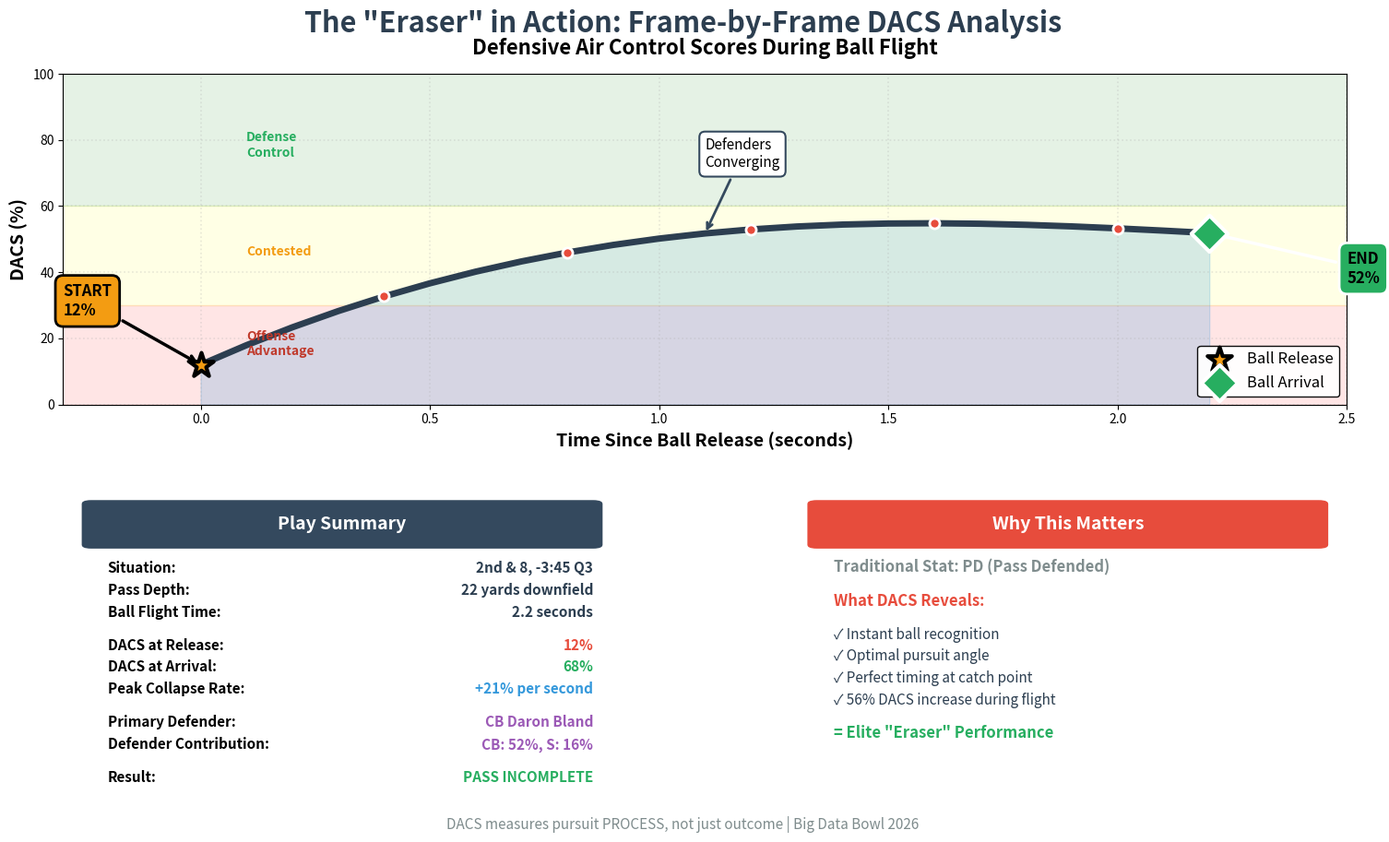

Recreate this plot in Python. (Note: this script raises an exception after producing the figure.)
"""
Create a SIMPLE, clear case study showing just one play with DACS evolution
Much cleaner than the previous version
"""
import matplotlib.pyplot as plt
import numpy as np
from matplotlib.patches import Rectangle, FancyBboxPatch
import matplotlib.gridspec as gridspec

fig = plt.figure(figsize=(16, 9))
fig.patch.set_facecolor('white')

gs = gridspec.GridSpec(2, 2, height_ratios=[1.2, 1], width_ratios=[1, 1],
                       hspace=0.3, wspace=0.3,
                       left=0.08, right=0.95, top=0.92, bottom=0.08)

# Title
fig.text(0.5, 0.97, 'The "Eraser" in Action: Frame-by-Frame DACS Analysis',
         ha='center', fontsize=22, fontweight='bold', color='#2c3e50')

# ============= LEFT: DACS Timeline =============
ax_timeline = fig.add_subplot(gs[0, :])

time = np.linspace(0, 2.2, 23)
# Realistic DACS evolution: starts low, increases as defenders converge
dacs = 12 + 45 * (1 - np.exp(-time/0.9)) + 8 * np.sin(time * 1.5)
dacs = np.clip(dacs, 10, 75)

ax_timeline.fill_between(time, 0, dacs, alpha=0.2, color='#3498db')
ax_timeline.plot(time, dacs, linewidth=5, color='#2c3e50', marker='o',
                markersize=8, markevery=4, markerfacecolor='#e74c3c',
                markeredgecolor='white', markeredgewidth=2)

# Key moments
ax_timeline.scatter([0], [dacs[0]], s=400, c='#f39c12', marker='*',
                   edgecolors='black', linewidths=3, zorder=10, label='Ball Release')
ax_timeline.scatter([time[-1]], [dacs[-1]], s=400, c='#27ae60', marker='D',
                   edgecolors='white', linewidths=3, zorder=10, label='Ball Arrival')

# Zones
ax_timeline.axhspan(0, 30, alpha=0.1, color='red', zorder=0)
ax_timeline.axhspan(30, 60, alpha=0.1, color='yellow', zorder=0)
ax_timeline.axhspan(60, 100, alpha=0.1, color='green', zorder=0)

ax_timeline.text(0.1, 15, 'Offense\nAdvantage', fontsize=10, style='italic',
                color='#c0392b', weight='bold')
ax_timeline.text(0.1, 45, 'Contested', fontsize=10, style='italic',
                color='#f39c12', weight='bold')
ax_timeline.text(0.1, 75, 'Defense\nControl', fontsize=10, style='italic',
                color='#27ae60', weight='bold')

# Annotations
ax_timeline.annotate(f'START\n{dacs[0]:.0f}%', xy=(0, dacs[0]),
                    xytext=(-0.3, dacs[0] + 15),
                    fontsize=12, fontweight='bold',
                    bbox=dict(boxstyle='round,pad=0.5', facecolor='#f39c12',
                             edgecolor='black', linewidth=2),
                    arrowprops=dict(arrowstyle='->', lw=2.5, color='black'))

ax_timeline.annotate(f'END\n{dacs[-1]:.0f}%', xy=(time[-1], dacs[-1]),
                    xytext=(time[-1] + 0.3, dacs[-1] - 15),
                    fontsize=12, fontweight='bold',
                    bbox=dict(boxstyle='round,pad=0.5', facecolor='#27ae60',
                             edgecolor='white', linewidth=2),
                    arrowprops=dict(arrowstyle='->', lw=2.5, color='white'))

# Middle annotation
mid_idx = len(time) // 2
ax_timeline.annotate('Defenders\nConverging', xy=(time[mid_idx], dacs[mid_idx]),
                    xytext=(time[mid_idx], dacs[mid_idx] + 20),
                    fontsize=11, style='italic',
                    arrowprops=dict(arrowstyle='->', lw=2, color='#34495e'),
                    bbox=dict(boxstyle='round,pad=0.4', facecolor='white',
                             edgecolor='#34495e', linewidth=1.5))

ax_timeline.set_xlabel('Time Since Ball Release (seconds)', fontsize=14, fontweight='bold')
ax_timeline.set_ylabel('DACS (%)', fontsize=14, fontweight='bold')
ax_timeline.set_title('Defensive Air Control Scores During Ball Flight',
                     fontsize=16, fontweight='bold', pad=15)
ax_timeline.grid(True, alpha=0.3, linestyle=':', linewidth=1.2)
ax_timeline.set_xlim(-0.3, 2.5)
ax_timeline.set_ylim(0, 100)
ax_timeline.legend(loc='lower right', fontsize=12, framealpha=0.95, edgecolor='black')

# ============= BOTTOM LEFT: Play Metrics =============
ax_metrics = fig.add_subplot(gs[1, 0])
ax_metrics.axis('off')

# Title box
title_box = FancyBboxPatch((0.05, 0.82), 0.9, 0.15,
                           boxstyle="round,pad=0.02",
                           facecolor='#34495e', edgecolor='white',
                           linewidth=3, transform=ax_metrics.transAxes)
ax_metrics.add_patch(title_box)
ax_metrics.text(0.5, 0.895, 'Play Summary', ha='center', va='center',
               fontsize=14, fontweight='bold', color='white',
               transform=ax_metrics.transAxes)

# Metrics in a clean grid
metrics = [
    ('Situation', '2nd & 8, -3:45 Q3'),
    ('Pass Depth', '22 yards downfield'),
    ('Ball Flight Time', '2.2 seconds'),
    ('', ''),
    ('DACS at Release', '12%', '#e74c3c'),
    ('DACS at Arrival', '68%', '#27ae60'),
    ('Peak Collapse Rate', '+21% per second', '#3498db'),
    ('', ''),
    ('Primary Defender', 'CB Daron Bland', '#9b59b6'),
    ('Defender Contribution', 'CB: 52%, S: 16%', '#9b59b6'),
    ('', ''),
    ('Result', 'PASS INCOMPLETE', '#27ae60'),
]

y_pos = 0.72
for metric_label, metric_value, *color in metrics:
    if metric_label == '':  # Spacer
        y_pos -= 0.04
        continue

    color = color[0] if color else '#2c3e50'

    ax_metrics.text(0.08, y_pos, metric_label + ':', fontsize=11,
                   fontweight='bold', transform=ax_metrics.transAxes)
    ax_metrics.text(0.95, y_pos, metric_value, fontsize=11, color=color,
                   fontweight='bold', ha='right', transform=ax_metrics.transAxes)

    y_pos -= 0.08

# ============= BOTTOM RIGHT: Key Insight =============
ax_insight = fig.add_subplot(gs[1, 1])
ax_insight.axis('off')

# Title box
title_box2 = FancyBboxPatch((0.05, 0.82), 0.9, 0.15,
                            boxstyle="round,pad=0.02",
                            facecolor='#e74c3c', edgecolor='white',
                            linewidth=3, transform=ax_insight.transAxes)
ax_insight.add_patch(title_box2)
ax_insight.text(0.5, 0.895, 'Why This Matters', ha='center', va='center',
               fontsize=14, fontweight='bold', color='white',
               transform=ax_insight.transAxes)

# Explanation
insight_text = [
    ('Traditional Stat:', 'PD (Pass Defended)', '#7f8c8d'),
    ('', '', 'white'),
    ('What DACS Reveals:', '', '#e74c3c'),
    ('', '', 'white'),
    ('✓ Instant ball recognition', '', '#2c3e50'),
    ('✓ Optimal pursuit angle', '', '#2c3e50'),
    ('✓ Perfect timing at catch point', '', '#2c3e50'),
    ('✓ 56% DACS increase during flight', '', '#2c3e50'),
    ('', '', 'white'),
    ('= Elite "Eraser" Performance', '', '#27ae60'),
]

y_pos = 0.72
for line_text, sub_text, color in insight_text:
    if not line_text:
        y_pos -= 0.04
        continue

    combined = f"{line_text} {sub_text}".strip()
    size = 12 if '=' in combined or 'Traditional' in combined or 'What DACS' in combined else 11
    weight = 'bold' if '=' in combined or 'Traditional' in combined or 'What DACS' in combined else 'normal'

    ax_insight.text(0.08, y_pos, combined, fontsize=size, color=color,
                   fontweight=weight, transform=ax_insight.transAxes)

    y_pos -= 0.08

# Footer
fig.text(0.5, 0.01,
         'DACS measures pursuit PROCESS, not just outcome | Big Data Bowl 2026',
         ha='center', fontsize=11, style='italic', color='#7f8c8d')

plt.savefig('analytics/outputs/presentation/viz_case_study_simple.png',
            dpi=300, bbox_inches='tight', facecolor='white')
print("[OK] Saved simple case study")
plt.close()
